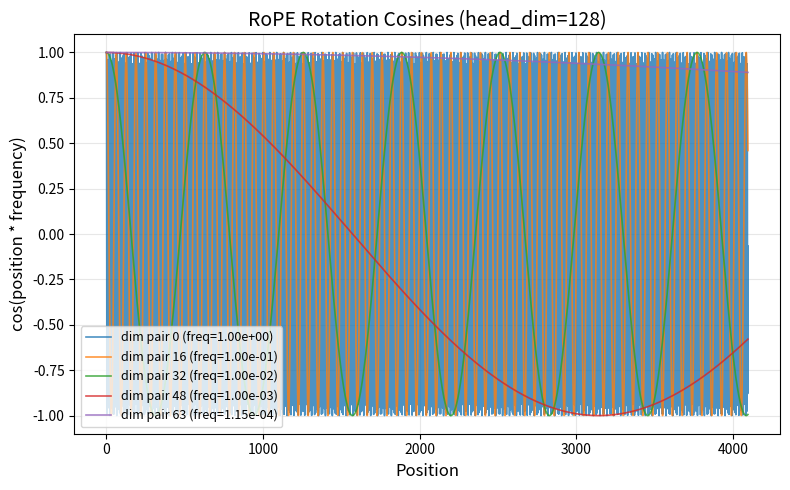
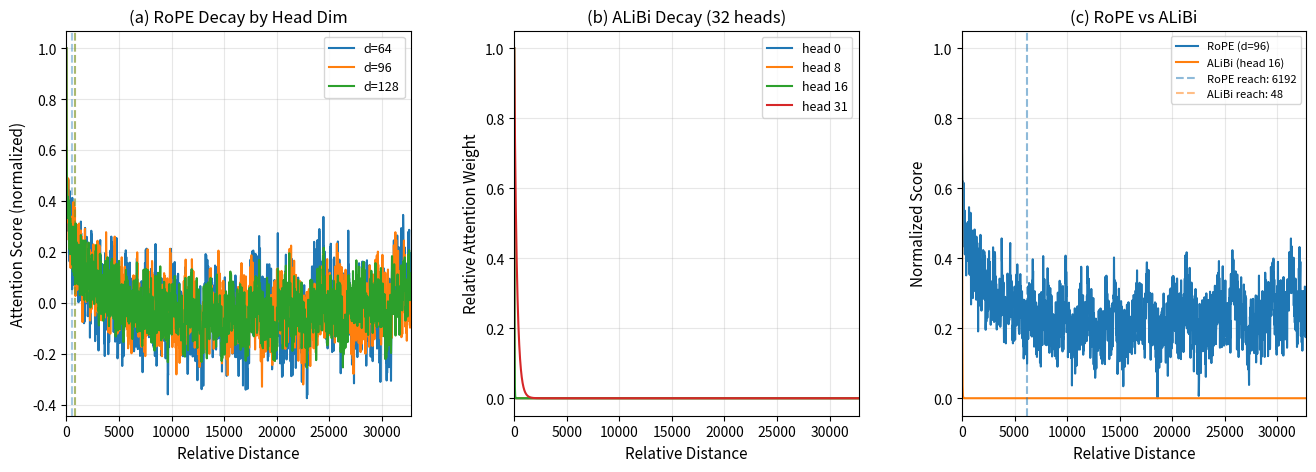

Python code for these plots, in order:
"""
Positional Encoding Decay Study.

Implements RoPE and ALiBi positional encoding schemes from scratch and
characterizes their theoretical attention decay profiles as a function of
relative position distance. Visualizes the mathematical breakdown points
that explain why effective context length falls short of declared maximums.

Author: Ebenezer Tarubinga, Korea University
Based on: STRING (An et al., ICLR 2025)
"""

import argparse
import os
from typing import Tuple

import matplotlib.pyplot as plt
import numpy as np
from matplotlib.gridspec import GridSpec


def compute_rope_rotation_matrix(
    position: int, head_dim: int, base: float = 10000.0
) -> np.ndarray:
    """Compute RoPE rotation angles for a given position.

    Args:
        position: Absolute position index.
        head_dim: Dimension of each attention head (must be even).
        base: Base frequency for RoPE (default 10000.0).

    Returns:
        Array of rotation angles, shape (head_dim // 2,).
    """
    dim_pairs = head_dim // 2
    freqs = 1.0 / (base ** (np.arange(0, dim_pairs) * 2.0 / head_dim))
    angles = position * freqs
    return angles


def rope_attention_score(
    relative_distance: int, head_dim: int, base: float = 10000.0
) -> float:
    """Compute theoretical RoPE attention score between two positions
    separated by `relative_distance`, assuming unit-norm query/key vectors.

    The attention logit contribution from RoPE is:
        sum_i cos(distance * theta_i)
    where theta_i are the per-dimension rotation frequencies.

    Args:
        relative_distance: Distance between query and key positions.
        head_dim: Head dimension.
        base: RoPE base frequency.

    Returns:
        Unnormalized attention score (higher = stronger attention).
    """
    dim_pairs = head_dim // 2
    freqs = 1.0 / (base ** (np.arange(0, dim_pairs) * 2.0 / head_dim))
    angles = relative_distance * freqs
    score = np.cos(angles).sum() / dim_pairs  # Normalize by number of pairs
    return score


def alibi_attention_bias(
    relative_distance: int, num_heads: int, head_index: int
) -> float:
    """Compute ALiBi attention bias for a given head and distance.

    ALiBi adds a linear bias: -m * |distance| where m is head-specific.
    Slopes are set as geometric sequence: m_i = 2^(-8/n * i) for head i.

    Args:
        relative_distance: Distance between query and key positions.
        num_heads: Total number of attention heads.
        head_index: Index of the current head (0-indexed).

    Returns:
        Attention bias (negative value, subtracted from logit).
    """
    ratio = 8.0 / num_heads
    slope = 2.0 ** (-ratio * (head_index + 1))
    return -slope * abs(relative_distance)


def compute_rope_decay_curve(
    max_distance: int, head_dim: int, base: float = 10000.0, step: int = 1
) -> Tuple[np.ndarray, np.ndarray]:
    """Compute RoPE attention scores across a range of distances.

    Args:
        max_distance: Maximum relative distance.
        head_dim: Head dimension.
        base: RoPE base frequency.
        step: Step size for distance sampling.

    Returns:
        Tuple of (distances, scores) arrays.
    """
    distances = np.arange(0, max_distance, step)
    scores = np.array(
        [rope_attention_score(d, head_dim, base) for d in distances]
    )
    return distances, scores


def compute_alibi_decay_curve(
    max_distance: int, num_heads: int, head_index: int, step: int = 1
) -> Tuple[np.ndarray, np.ndarray]:
    """Compute ALiBi attention biases across a range of distances.

    Args:
        max_distance: Maximum relative distance.
        num_heads: Total number of heads.
        head_index: Which head to compute for.
        step: Step size.

    Returns:
        Tuple of (distances, biases) arrays.
    """
    distances = np.arange(0, max_distance, step)
    biases = np.array(
        [alibi_attention_bias(d, num_heads, head_index) for d in distances]
    )
    return distances, biases


def find_effective_reach(
    distances: np.ndarray, scores: np.ndarray, threshold: float = 0.1
) -> int:
    """Find the distance at which scores drop below `threshold` of the max.

    Args:
        distances: Array of position distances.
        scores: Corresponding attention scores.
        threshold: Fraction of peak score to use as cutoff.

    Returns:
        Distance at which the score first drops below threshold * max_score.
    """
    max_score = scores.max()
    cutoff = threshold * max_score
    below = np.where(scores < cutoff)[0]
    if len(below) == 0:
        return int(distances[-1])
    return int(distances[below[0]])


def plot_rope_angles(head_dim: int, max_pos: int, output_path: str) -> None:
    """Plot RoPE rotation angles vs position for different frequency bands.

    Args:
        head_dim: Head dimension.
        max_pos: Maximum position to plot.
        output_path: Path to save the figure.
    """
    positions = np.arange(0, max_pos)
    dim_pairs = head_dim // 2

    # Select a few representative frequency bands
    band_indices = [0, dim_pairs // 4, dim_pairs // 2, 3 * dim_pairs // 4, dim_pairs - 1]
    freqs = 1.0 / (10000.0 ** (np.arange(0, dim_pairs) * 2.0 / head_dim))

    fig, ax = plt.subplots(figsize=(8, 5))
    for idx in band_indices:
        angles = positions * freqs[idx]
        cos_vals = np.cos(angles)
        ax.plot(positions, cos_vals, label=f"dim pair {idx} (freq={freqs[idx]:.2e})",
                alpha=0.8, linewidth=1.2)

    ax.set_xlabel("Position", fontsize=12)
    ax.set_ylabel("cos(position * frequency)", fontsize=12)
    ax.set_title(f"RoPE Rotation Cosines (head_dim={head_dim})", fontsize=14)
    ax.legend(fontsize=9, loc="lower left")
    ax.grid(True, alpha=0.3)
    fig.tight_layout()
    fig.savefig(output_path, dpi=300, bbox_inches="tight")
    plt.close(fig)
    print(f"Saved RoPE angles plot to {output_path}")


def plot_decay_comparison(
    max_distance: int, head_dims: list, num_heads: int, output_path: str
) -> None:
    """Create multi-panel figure comparing RoPE and ALiBi decay profiles.

    Panel (a): RoPE decay for different head dimensions.
    Panel (b): ALiBi decay for different heads.
    Panel (c): Side-by-side RoPE vs ALiBi normalized comparison.

    Args:
        max_distance: Maximum distance to plot.
        head_dims: List of head dimensions to compare.
        num_heads: Number of attention heads for ALiBi.
        output_path: Path to save the figure.
    """
    step = max(1, max_distance // 2000)  # Limit to ~2000 points for plotting

    fig = plt.figure(figsize=(16, 5))
    gs = GridSpec(1, 3, figure=fig, wspace=0.3)

    # Panel (a): RoPE decay for different head dimensions
    ax1 = fig.add_subplot(gs[0, 0])
    for hd in head_dims:
        distances, scores = compute_rope_decay_curve(max_distance, hd, step=step)
        ax1.plot(distances, scores, label=f"d={hd}", linewidth=1.5)
        reach = find_effective_reach(distances, scores, threshold=0.1)
        ax1.axvline(x=reach, linestyle="--", alpha=0.4,
                    color=ax1.get_lines()[-1].get_color())

    ax1.set_xlabel("Relative Distance", fontsize=11)
    ax1.set_ylabel("Attention Score (normalized)", fontsize=11)
    ax1.set_title("(a) RoPE Decay by Head Dim", fontsize=12)
    ax1.legend(fontsize=9)
    ax1.grid(True, alpha=0.3)
    ax1.set_xlim(0, max_distance)

    # Panel (b): ALiBi decay for different heads
    ax2 = fig.add_subplot(gs[0, 1])
    head_indices = [0, num_heads // 4, num_heads // 2, num_heads - 1]
    for hi in head_indices:
        distances, biases = compute_alibi_decay_curve(
            max_distance, num_heads, hi, step=step
        )
        # Convert bias to approximate attention weight (softmax-like)
        weights = np.exp(biases)
        weights = weights / weights.max()
        ax2.plot(distances, weights, label=f"head {hi}", linewidth=1.5)

    ax2.set_xlabel("Relative Distance", fontsize=11)
    ax2.set_ylabel("Relative Attention Weight", fontsize=11)
    ax2.set_title(f"(b) ALiBi Decay ({num_heads} heads)", fontsize=12)
    ax2.legend(fontsize=9)
    ax2.grid(True, alpha=0.3)
    ax2.set_xlim(0, max_distance)

    # Panel (c): RoPE vs ALiBi direct comparison
    ax3 = fig.add_subplot(gs[0, 2])
    hd = head_dims[len(head_dims) // 2]  # Use middle head dim
    dist_rope, scores_rope = compute_rope_decay_curve(max_distance, hd, step=step)
    # Normalize to [0, 1]
    scores_rope_norm = (scores_rope - scores_rope.min()) / (
        scores_rope.max() - scores_rope.min() + 1e-12
    )

    dist_alibi, biases_alibi = compute_alibi_decay_curve(
        max_distance, num_heads, num_heads // 2, step=step
    )
    weights_alibi = np.exp(biases_alibi)
    weights_alibi_norm = weights_alibi / weights_alibi.max()

    ax3.plot(dist_rope, scores_rope_norm, label=f"RoPE (d={hd})",
             linewidth=1.5, color="tab:blue")
    ax3.plot(dist_alibi, weights_alibi_norm, label=f"ALiBi (head {num_heads // 2})",
             linewidth=1.5, color="tab:orange")

    # Mark effective reach
    reach_rope = find_effective_reach(dist_rope, scores_rope_norm, 0.1)
    reach_alibi = find_effective_reach(dist_alibi, weights_alibi_norm, 0.1)
    ax3.axvline(x=reach_rope, linestyle="--", color="tab:blue", alpha=0.5,
                label=f"RoPE reach: {reach_rope}")
    ax3.axvline(x=reach_alibi, linestyle="--", color="tab:orange", alpha=0.5,
                label=f"ALiBi reach: {reach_alibi}")

    ax3.set_xlabel("Relative Distance", fontsize=11)
    ax3.set_ylabel("Normalized Score", fontsize=11)
    ax3.set_title("(c) RoPE vs ALiBi", fontsize=12)
    ax3.legend(fontsize=8)
    ax3.grid(True, alpha=0.3)
    ax3.set_xlim(0, max_distance)

    fig.savefig(output_path, dpi=300, bbox_inches="tight")
    plt.close(fig)
    print(f"Saved decay comparison plot to {output_path}")


def print_breakdown_study(head_dim: int, max_distance: int) -> None:
    """Print study of where positional encoding breaks down.

    Args:
        head_dim: Head dimension.
        max_distance: Maximum distance to examine.
    """
    print("\n" + "=" * 60)
    print(f"POSITIONAL ENCODING BREAKDOWN STUDY (head_dim={head_dim})")
    print("=" * 60)

    distances, scores = compute_rope_decay_curve(max_distance, head_dim, step=1)

    for threshold in [0.5, 0.25, 0.1, 0.05]:
        reach = find_effective_reach(distances, scores, threshold)
        print(f"  RoPE effective reach at {threshold*100:.0f}% threshold: "
              f"{reach:,} positions")

    # Show where the score first goes negative (destructive interference)
    negative_mask = np.where(scores < 0)[0]
    if len(negative_mask) > 0:
        first_negative = distances[negative_mask[0]]
        print(f"  RoPE first negative score at distance: {first_negative:,}")

    # Compute the frequency at which different dimension pairs oscillate
    print(f"\n  Dimension pair frequency examination:")
    dim_pairs = head_dim // 2
    freqs = 1.0 / (10000.0 ** (np.arange(0, dim_pairs) * 2.0 / head_dim))
    print(f"    Fastest frequency (pair 0): period = {2 * np.pi / freqs[0]:.1f}")
    print(f"    Slowest frequency (pair {dim_pairs-1}): "
          f"period = {2 * np.pi / freqs[-1]:.1f}")
    print(f"    Median frequency: period = {2 * np.pi / freqs[dim_pairs // 2]:.1f}")


def main() -> None:
    parser = argparse.ArgumentParser(
        description="Evaluate positional encoding decay profiles."
    )
    parser.add_argument(
        "--head_dim",
        type=int,
        default=128,
        help="Attention head dimension.",
    )
    parser.add_argument(
        "--head_dims",
        type=int,
        nargs="+",
        default=[64, 96, 128],
        help="Head dimensions to compare in decay plot.",
    )
    parser.add_argument(
        "--num_heads",
        type=int,
        default=32,
        help="Number of attention heads (for ALiBi).",
    )
    parser.add_argument(
        "--max_distance",
        type=int,
        default=32768,
        help="Maximum relative distance to evaluate.",
    )
    parser.add_argument(
        "--output_dir",
        type=str,
        default="results/figures",
        help="Directory to save figures.",
    )
    args = parser.parse_args()

    os.makedirs(args.output_dir, exist_ok=True)

    # Plot 1: RoPE rotation angles
    plot_rope_angles(
        head_dim=args.head_dim,
        max_pos=min(args.max_distance, 4096),
        output_path=os.path.join(args.output_dir, "rope_rotation_angles.png"),
    )

    # Plot 2: Decay comparison (RoPE vs ALiBi)
    plot_decay_comparison(
        max_distance=args.max_distance,
        head_dims=args.head_dims,
        num_heads=args.num_heads,
        output_path=os.path.join(args.output_dir, "pe_decay_comparison.png"),
    )

    # Print mathematical breakdown study
    print_breakdown_study(args.head_dim, args.max_distance)


if __name__ == "__main__":
    main()
